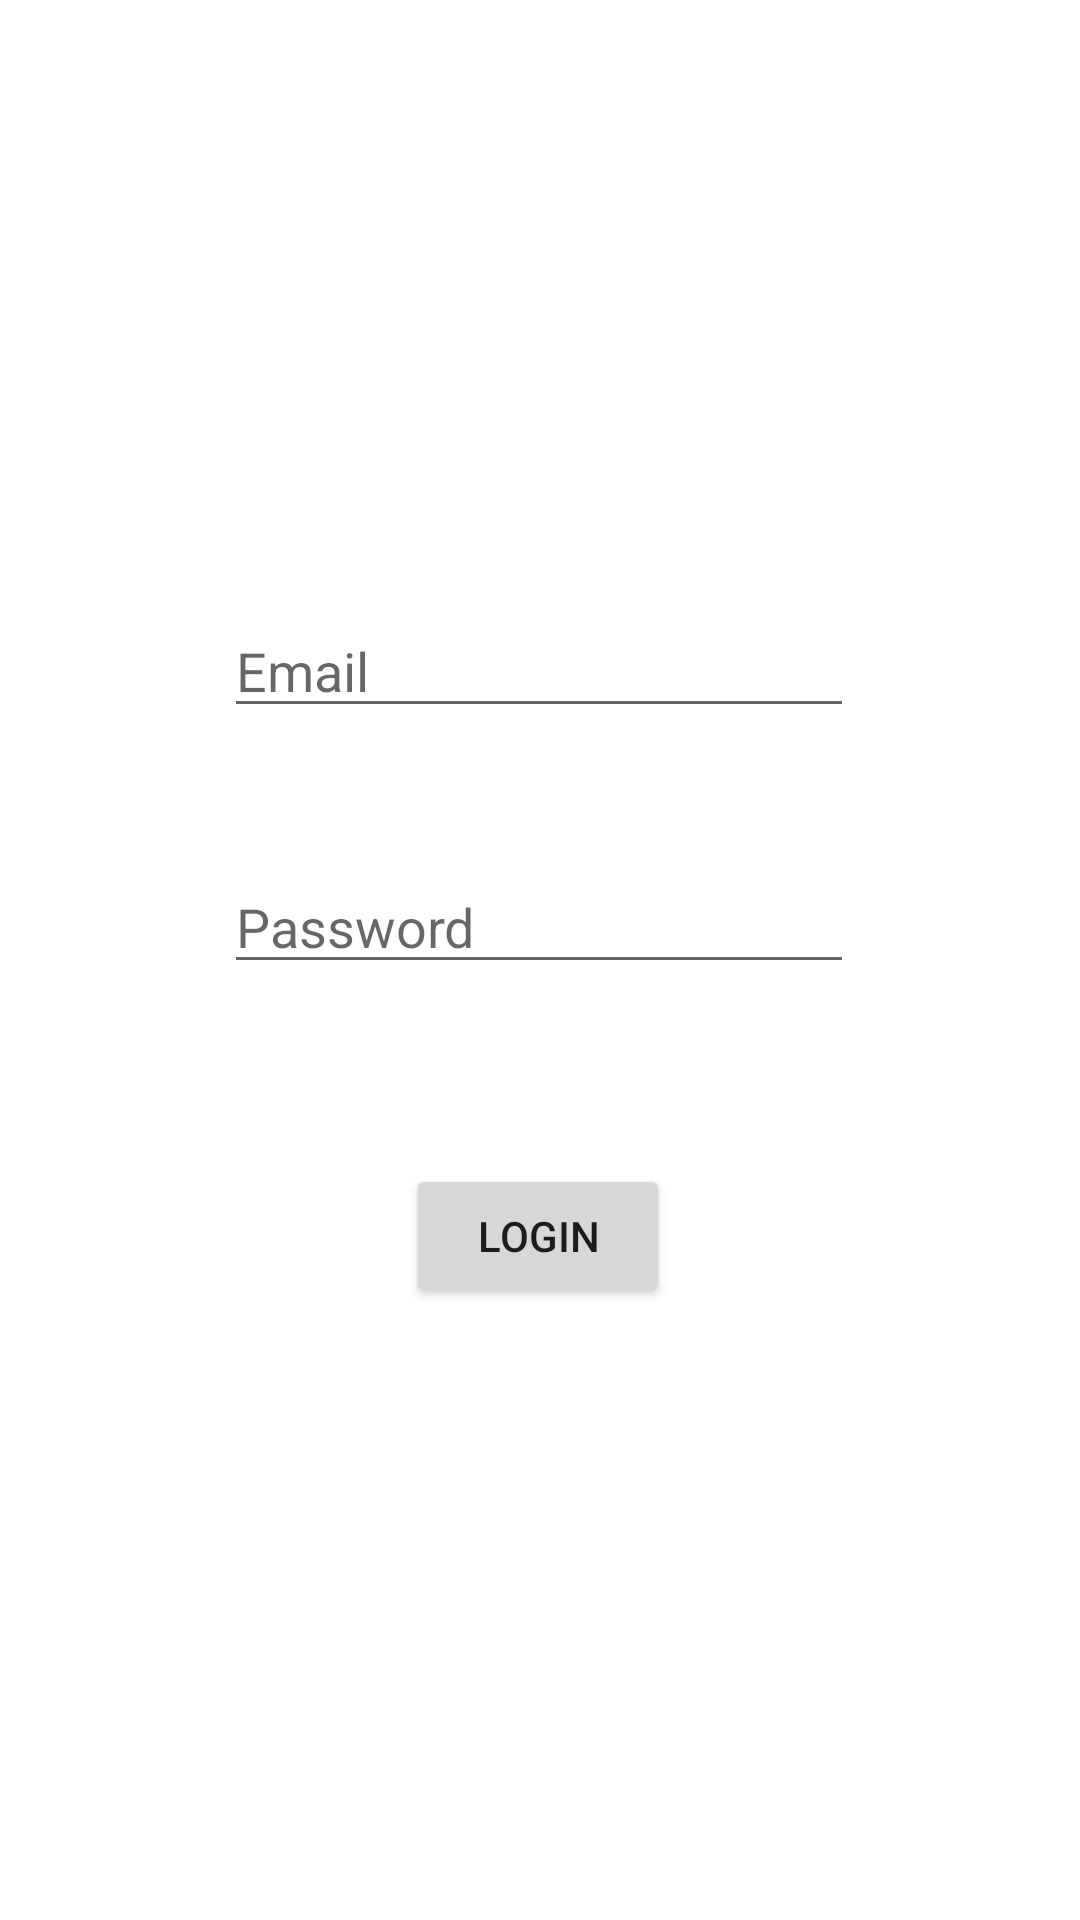

Layout XML and referenced resources for this Android screen:
<!-- AndroidManifest.xml: application theme Theme.FamilyFunctionsApp -->
<!-- res/layout/activity_main.xml -->
<?xml version="1.0" encoding="utf-8"?>
<androidx.constraintlayout.widget.ConstraintLayout xmlns:android="http://schemas.android.com/apk/res/android"
    xmlns:app="http://schemas.android.com/apk/res-auto"
    xmlns:tools="http://schemas.android.com/tools"
    android:layout_width="match_parent"
    android:layout_height="match_parent"
    tools:context=".MainActivity">

    <EditText
        android:id="@+id/editTextPassword"
        android:layout_width="wrap_content"
        android:layout_height="wrap_content"
        android:layout_marginBottom="60dp"
        android:ems="10"
        android:hint="Password"
        android:inputType="textPassword"
        app:layout_constraintBottom_toTopOf="@+id/loginButton"
        app:layout_constraintEnd_toEndOf="parent"
        app:layout_constraintHorizontal_bias="0.497"
        app:layout_constraintStart_toStartOf="parent" />

    <EditText
        android:id="@+id/editTextTextEmailAddress"
        android:layout_width="wrap_content"
        android:layout_height="wrap_content"
        android:layout_marginBottom="44dp"
        android:ems="10"
        android:hint="Email"
        android:inputType="textEmailAddress"
        app:layout_constraintBottom_toTopOf="@+id/editTextPassword"
        app:layout_constraintEnd_toEndOf="parent"
        app:layout_constraintHorizontal_bias="0.497"
        app:layout_constraintStart_toStartOf="parent" />

    <Button
        android:id="@+id/loginButton"
        android:layout_width="wrap_content"
        android:layout_height="wrap_content"
        android:layout_marginBottom="204dp"
        android:text="@string/loginButtonText"
        app:layout_constraintBottom_toBottomOf="parent"
        app:layout_constraintEnd_toEndOf="parent"
        app:layout_constraintHorizontal_bias="0.498"
        app:layout_constraintStart_toStartOf="parent" />

</androidx.constraintlayout.widget.ConstraintLayout>
<!-- resources referenced by this layout -->
<resources>
  <string name="loginButtonText">LOGIN</string>
  <style name="Theme.FamilyFunctionsApp" parent="Theme.MaterialComponents.DayNight.DarkActionBar">
          
          <item name="colorPrimary">@color/AppColor1</item>
          <item name="colorPrimaryVariant">@color/AppColor2</item>
          <item name="colorOnPrimary">@color/white</item>
          
          <item name="colorSecondary">@color/teal_200</item>
          <item name="colorSecondaryVariant">@color/teal_700</item>
          <item name="colorOnSecondary">@color/black</item>
          
          <item name="android:statusBarColor">?attr/colorPrimaryVariant</item>
          
      </style>
  <color name="AppColor1">#75A5FF</color>
  <color name="AppColor2">#6790DC</color>
  <color name="white">#FFFFFFFF</color>
  <color name="teal_200">#FF03DAC5</color>
  <color name="teal_700">#FF018786</color>
  <color name="black">#FF000000</color>
</resources>
